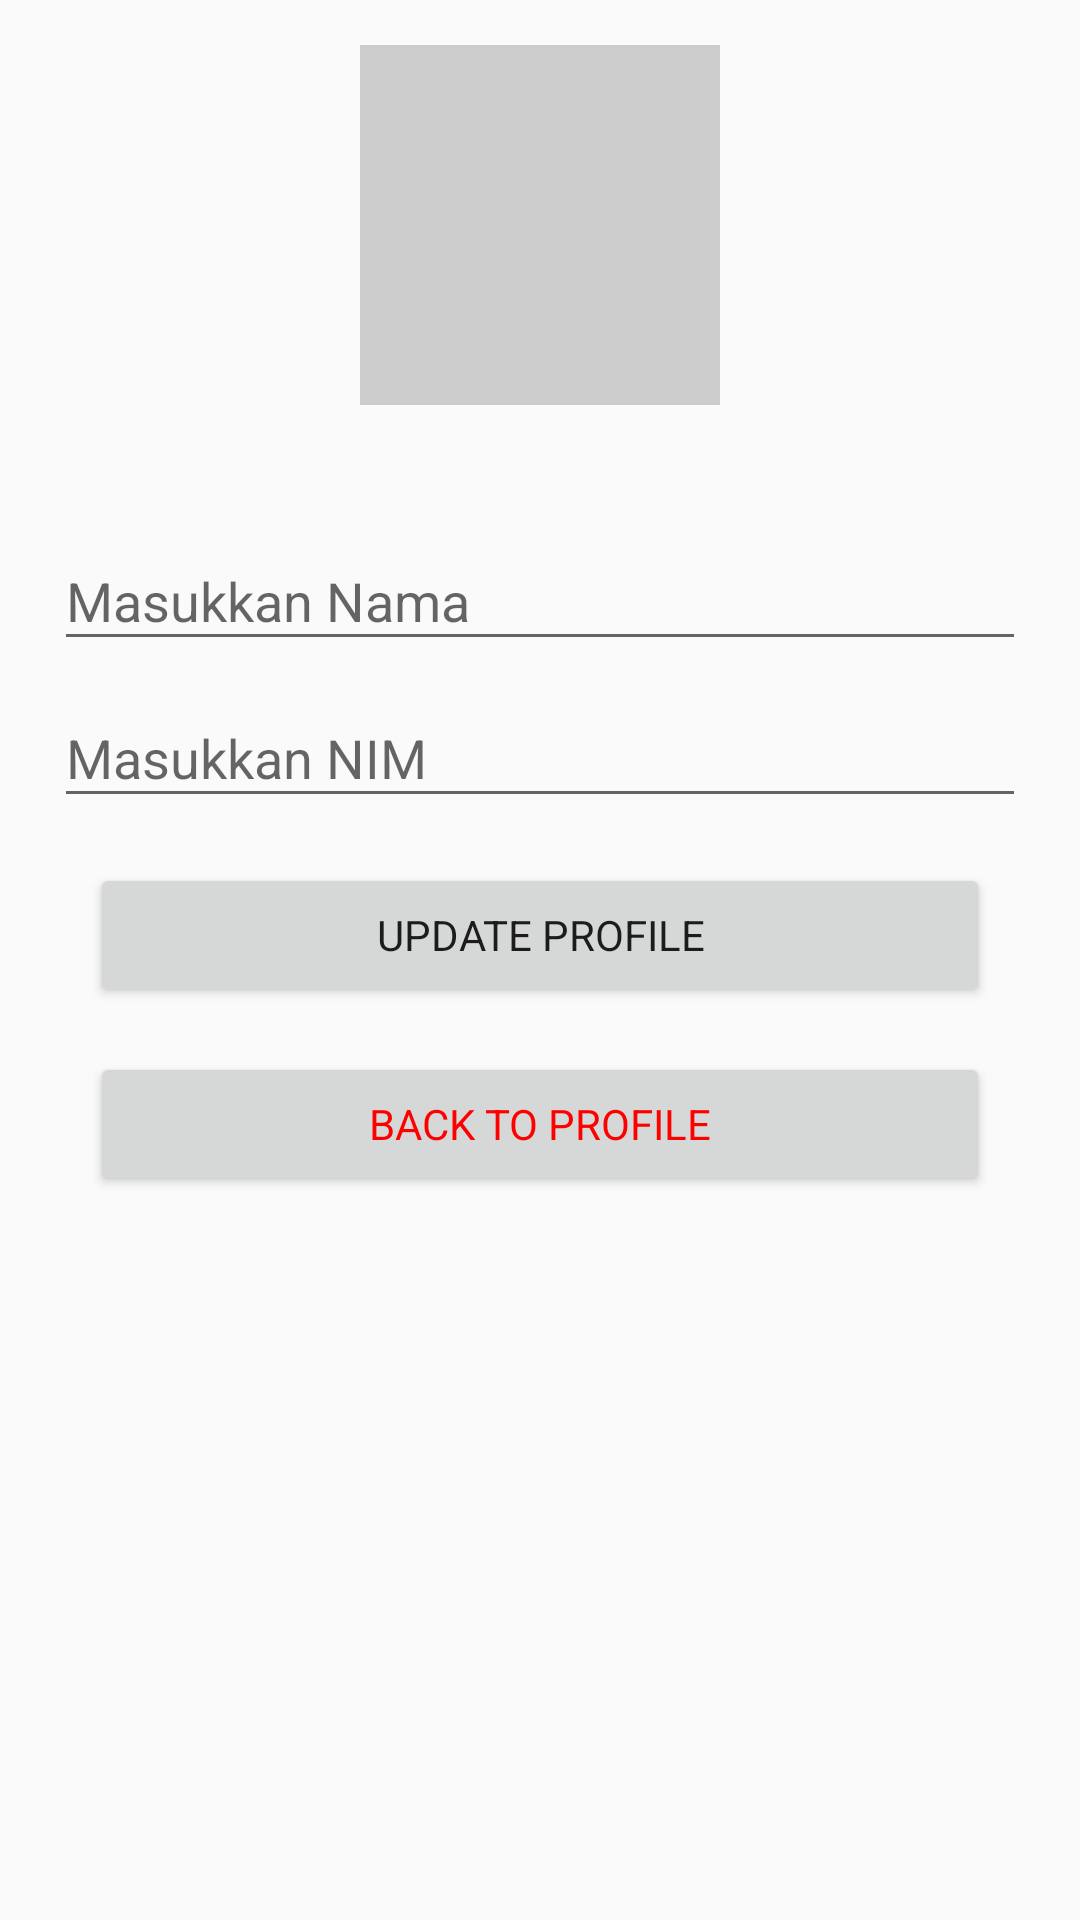

Here is an Android app screen rendered from its layout file. Give the layout XML and the strings, colors and styles it references.
<!-- AndroidManifest.xml: application theme AppTheme -->
<!-- res/layout/activity_update_profile.xml -->
<?xml version="1.0" encoding="utf-8"?>
<LinearLayout xmlns:android="http://schemas.android.com/apk/res/android"
    xmlns:app="http://schemas.android.com/apk/res-auto"
    xmlns:tools="http://schemas.android.com/tools"
    android:layout_width="match_parent"
    android:layout_height="match_parent"
    android:orientation="vertical"
    tools:context=".UpdateProfileActivity">

    <RelativeLayout
        android:layout_width="match_parent"
        android:layout_height="wrap_content"
        android:padding="15dp">
        <ImageView
            android:id="@+id/img_profile"
            android:layout_width="120dp"
            android:layout_height="120dp"
            android:background="#ccc"
            android:scaleType="centerInside"
            android:src="@drawable/ic_profile"
            android:layout_centerHorizontal="true"/>
    </RelativeLayout>

    <RelativeLayout
        android:layout_width="match_parent"
        android:layout_height="wrap_content"
        android:padding="18dp">
        <com.google.android.material.textfield.TextInputLayout
            android:layout_width="match_parent"
            android:layout_height="wrap_content"
            android:id="@+id/show_nama2">
            <EditText
                android:id="@+id/show_nama"
                android:layout_width="match_parent"
                android:layout_height="wrap_content"
                android:hint="Masukkan Nama"/>
        </com.google.android.material.textfield.TextInputLayout>
        <com.google.android.material.textfield.TextInputLayout
            android:layout_width="match_parent"
            android:layout_height="wrap_content"
            android:id="@+id/show_nim2"
            android:layout_below="@+id/show_nama2">
            <EditText
                android:id="@+id/show_nim"
                android:layout_width="match_parent"
                android:layout_height="wrap_content"
                android:hint="Masukkan NIM"/>
        </com.google.android.material.textfield.TextInputLayout>
        <Button
            android:id="@+id/btn_update_profile"
            android:layout_below="@+id/show_nim2"
            android:layout_marginTop="15dp"
            android:layout_width="300dp"
            android:layout_centerHorizontal="true"
            android:layout_height="wrap_content"
            android:text="Update Profile"
            />
        <Button
            android:id="@+id/btn_back"
            android:layout_below="@+id/btn_update_profile"
            android:layout_marginTop="15dp"
            android:layout_width="300dp"
            android:layout_centerHorizontal="true"
            android:layout_height="wrap_content"
            android:textColor="#FD0000"
            android:text="Back to Profile"
            />

    </RelativeLayout>

</LinearLayout>
<!-- resources referenced by this layout -->
<resources>
  <style name="AppTheme" parent="Theme.AppCompat.Light.NoActionBar">
          
          <item name="colorPrimary">@color/colorPrimary</item>
          <item name="colorPrimaryDark">@color/colorPrimaryDark</item>
          <item name="colorAccent">@color/colorAccent</item>
          <item name="fontFamily">@font/poppins</item>
      </style>
  <color name="colorPrimary">#88b388</color>
  <color name="colorPrimaryDark">#769f76</color>
  <color name="colorAccent">#ffffff</color>
</resources>
